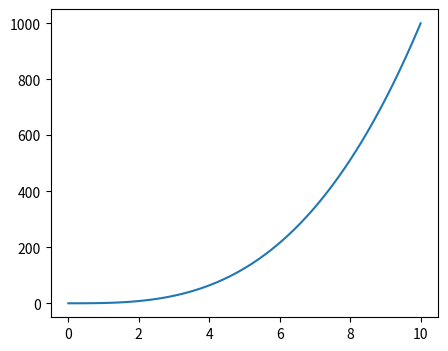

Here is the Python script that generated this plot: (Note: this script raises an exception after producing the figure.)
import matplotlib.pyplot as plt
import numpy as np

xs = np.linspace(0, 10, 100)
ys = xs * xs * xs

fig, ax = plt.subplots(1, 1, figsize=(5, 4))
_ = ax.plot(xs, ys)
_ = plt.show()

import time
from tqdm import tqdm

for _ in tqdm(range(100)):
    time.sleep(0.02)

import os, sys
dir1 = os.path.abspath('')
dir2 = os.path.dirname(dir1)
dir3 = os.path.join(dir2, 'scripts')

print(dir1, dir2, dir3)

if not dir3 in sys.path: 
    sys.path.append(dir3)

from parallel_utils import run_functions_parallel, run_functions_concurrent

import random

def tmp_func(start, end):
    # time.sleep(1)
    return random.randint(start, end)

_num = 100

args = list()
_start, _end = 1, 100
for _ in range(_num):
    args.append([_start, _end])

t1 = time.time()
results = run_functions_parallel(tmp_func, args, 10)
t2 = time.time()
len(results)

t3 = time.time()
results_oth = [tmp_func(_start, _end) for _ in range(_num)]
t4 = time.time()

print(t2 - t1)
print(t4 - t3)

fig, ax = plt.subplots(1, 1, figsize=(5, 4))
_ = ax.plot(results)
_ = ax.plot(results_oth)
_ = ax.set_title('Random - [0, 100]')
_ = ax.legend(['Parallel', 'Normal'])
_ = plt.show()

from plot_utils import plotly_plot

xs = np.linspace(0, 10, 100)
ys = xs * xs * xs

plotly_plot([xs], [ys], ['y=x^3'], ['lines'], height=400, width=600, 
            autosize=False, title='y = x^3')

